Run: headless pygame with SDL's dummy video driver; simulated clock (each Clock.tick advances the game by its frame time, no real sleeping); random seed 0; keys injected as events and as key.get_pressed() state; mouse plan: one left click at the window centre at the start of phase 2, then a move to the lower-right quarter at the start of phase 3.
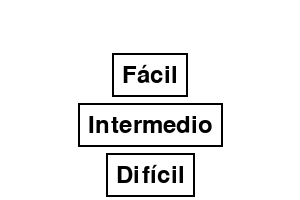
Frame 1 of 4 · flips 1–60 · no input
Frame 2 of 4 · flips 61–180 · clicked the window centre · tapped SPACE, RETURN · held RIGHT (→), D · screen unchanged from frame 1, image omitted
Frame 3 of 4 · flips 181–300 · moved the mouse to the lower-right quarter · held DOWN (↓), S · screen unchanged from frame 2, image omitted
Frame 4 of 4 · flips 301–420 · held LEFT (←), A, UP (↑), W · screen unchanged from frame 3, image omitted

The pygame program that drew these frames:

import pygame
import random
from pygame.locals import *

# Inicialización de Pygame
pygame.init()

class Subject:
    def __init__(self):
        self.observers = []

    def register_observer(self, observer):
        self.observers.append(observer)

    def notify_observers(self):
        for observer in self.observers:
            observer.update()

class Buscaminas(Subject):
    def __init__(self, filas, columnas, minas):
        super().__init__()
        self.filas = filas
        self.columnas = columnas
        self.minas = minas
        self.tablero = [[' ' for _ in range(columnas)] for _ in range(filas)]
        self.minas_tablero = [[0 for _ in range(columnas)] for _ in range(filas)]
        self.juego_terminado = False

    def colocar_minas(self):
        minas_colocadas = 0
        while minas_colocadas < self.minas:
            fila = random.randint(0, self.filas - 1)
            columna = random.randint(0, self.columnas - 1)
            if self.minas_tablero[fila][columna] != -1:
                self.minas_tablero[fila][columna] = -1
                minas_colocadas += 1

    def contar_minas_alrededor(self, fila, columna):
        if self.minas_tablero[fila][columna] == -1:
            return -1
        contador = 0
        for i in range(max(0, fila - 1), min(self.filas, fila + 2)):
            for j in range(max(0, columna - 1), min(self.columnas, columna + 2)):
                if self.minas_tablero[i][j] == -1:
                    contador += 1
        return contador

    def inicializar_tablero(self):
        self.colocar_minas()

        for fila in range(self.filas):
            for columna in range(self.columnas):
                if self.minas_tablero[fila][columna] != -1:
                    self.minas_tablero[fila][columna] = self.contar_minas_alrededor(fila, columna)

    def mostrar_tablero(self, mostrar_minas=False):
        for fila in range(self.filas):
            for columna in range(self.columnas):
                if self.tablero[fila][columna] == 'X' and self.minas_tablero[fila][columna] == -1:
                    print("*", end=" ")
                elif self.tablero[fila][columna] == 'X' and mostrar_minas:
                    print(self.minas_tablero[fila][columna], end=" ")
                else:
                    print(self.tablero[fila][columna], end=" ")
            print()
        print()

    def descubrir_casilla(self, fila, columna):
        if self.tablero[fila][columna] == 'X':
            return
        if self.minas_tablero[fila][columna] == -1:
            self.tablero[fila][columna] = 'X'
            self.mostrar_tablero(True)
            print("¡Has perdido!")
            self.juego_terminado = True
        else:
            self.tablero[fila][columna] = str(self.minas_tablero[fila][columna])
            if self.tablero[fila][columna] == '0':
                for i in range(max(0, fila - 1), min(self.filas, fila + 2)):
                    for j in range(max(0, columna - 1), min(self.columnas, columna + 2)):
                        if self.tablero[i][j] == ' ':
                            self.descubrir_casilla(i, j)
    def contar_marcadorInterno(self):
        contador = 0
        for fila in range(self.filas):
            for columna in range(self.columnas):
                if self.tablero[fila][columna] == 'X' and self.minas_tablero[fila][columna] == -1:
                    contador += 1
        return contador
    def contar_marcadores(self):
        contador = 0
        for fila in range(self.filas):
            for columna in range(self.columnas):
                if self.tablero[fila][columna] == 'X':
                    contador += 1
        return contador
    

class BuscaminasGUI:
    def __init__(self, juego):
        self.juego = juego
        self.filas = juego.filas
        self.columnas = juego.columnas
        self.minas = juego.minas
        self.tile_size = 40
        self.width = self.columnas * self.tile_size
        self.height = self.filas * self.tile_size
        self.screen = pygame.display.set_mode((self.width, self.height))
        self.clock = pygame.time.Clock()
        self.font = pygame.font.Font(None, 24)
        self.marcadores = 0
        self.marcadorInterno=0
        self.colors = {
            -1: (255, 0, 0),   # Mina (rojo)
            0: (255, 255, 0),  # Cero (amarillo)
            1: (0, 0, 255),    # Número 1 (azul)
            # Añade más colores para los números restantes según sea necesario
        }

    def draw_grid(self):
        for y in range(0, self.height, self.tile_size):
            for x in range(0, self.width, self.tile_size):
                rect = pygame.Rect(x, y, self.tile_size, self.tile_size)
                pygame.draw.rect(self.screen, (200, 200, 200), rect, 1)

    def draw_numbers(self):
        for i in range(self.filas):
            for j in range(self.columnas):
                rect = pygame.Rect(j * self.tile_size, i * self.tile_size, self.tile_size, self.tile_size)
                pygame.draw.rect(self.screen, (0, 0, 0), rect, 3)  # Dibuja el contorno negro

                # Verifica si la celda está revelada
                if self.juego.tablero[i][j] != ' ':
                    color = (255, 255, 255)  # Color de fondo blanco por defecto
                    number = self.juego.minas_tablero[i][j]

                    if self.juego.tablero[i][j] == 'X':  # Verifica si la casilla está marcada
                        color = (255, 0, 0)  # Cambia el color de la casilla marcada

                    pygame.draw.rect(self.screen, color, rect)  # Rellena el color de la celda
                    if number != 0 and number != -1 and self.juego.tablero[i][j] != 'X':
                        text = self.font.render(str(number), True, (0, 0, 0))
                        text_rect = text.get_rect(center=(j * self.tile_size + self.tile_size // 2,
                                                          i * self.tile_size + self.tile_size // 2))
                        self.screen.blit(text, text_rect)

    def draw_marcadores(self):
        marcador_text = self.font.render(f"Marcadores: {self.juego.contar_marcadores()}/{self.minas}", True, (0, 0, 0))
        marcador_rect = marcador_text.get_rect()
        marcador_rect.topleft = (10, self.height + 10)  # Posición ajustada para los marcadores
        self.screen.blit(marcador_text, marcador_rect)

    def update(self):
        self.width = self.columnas * self.tile_size
        self.height = self.filas * self.tile_size

        self.screen = pygame.display.set_mode((self.width, self.height + 40))  # Ajusta el tamaño de la ventana

        self.screen.fill((255, 255, 255))

        # Dibujar el tablero
        self.draw_grid()
        self.draw_numbers()

        # Dibujar los marcadores
        self.draw_marcadores()

        pygame.display.flip()

    def run(self):
        while not self.juego.juego_terminado:
            self.update()
            for event in pygame.event.get():
                if event.type == QUIT:
                    pygame.quit()
                    return
                if event.type == MOUSEBUTTONDOWN:
                    x, y = pygame.mouse.get_pos()
                    fila = y // self.tile_size
                    columna = x // self.tile_size

                    if event.button == 1:  # Click izquierdo
                        self.juego.descubrir_casilla(fila, columna)
                        self.update()
                    elif event.button == 3:  # Click derecho
                        if self.juego.tablero[fila][columna] == ' ':
                            self.juego.tablero[fila][columna] = 'X'
                            self.marcadores += 1
                            self.update()
                        elif self.juego.tablero[fila][columna] == 'X':  # Si la casilla está marcada, deshacer la marcación
                            self.juego.tablero[fila][columna] = ' '
                            self.marcadores -= 1
                            self.update()

                    if self.juego.contar_marcadorInterno() == self.minas and self.marcadorInterno == self.minas:
                        print("¡Has ganado!")
                        self.juego.juego_terminado = True
                        self.update()

                    if self.juego.juego_terminado:
                        self.update()
                        return

            self.clock.tick(3)
class PantallaInicial:
    def __init__(self):
        pygame.init()
        self.width = 300
        self.height = 200
        self.screen = pygame.display.set_mode((self.width, self.height))
        self.clock = pygame.time.Clock()
        self.font = pygame.font.Font(None, 36)
        self.opciones = ["Fácil", "Intermedio", "Difícil"]
        self.selected_option = None
        self.finished = False

    def mostrar_pantalla(self):
        while not self.finished:
            self.screen.fill((255, 255, 255))

            for event in pygame.event.get():
                if event.type == pygame.QUIT:
                    self.finished = True
                elif event.type == pygame.MOUSEBUTTONDOWN:
                    x, y = pygame.mouse.get_pos()

                    # Calcular áreas de clic para las opciones de dificultad
                    for i, opcion in enumerate(self.opciones):
                        text = self.font.render(opcion, True, (0, 0, 0))
                        text_rect = text.get_rect(center=(self.width // 2, 75 + i * 50))

                        # Obtener el rectángulo ampliado para el texto
                        expanded_text_rect = text_rect.inflate(20, 20)

                        # Verificar si se hizo clic dentro del área ampliada
                        if expanded_text_rect.collidepoint(x, y):
                            self.selected_option = self.opciones[i]
                            self.finished = True

            for i, opcion in enumerate(self.opciones):
                text = self.font.render(opcion, True, (0, 0, 0))
                text_rect = text.get_rect(center=(self.width // 2, 75 + i * 50))

                # Dibujar bordes negros alrededor de las opciones de dificultad
                expanded_text_rect = text_rect.inflate(20, 20)
                pygame.draw.rect(self.screen, (0, 0, 0), expanded_text_rect, 2)
                self.screen.blit(text, text_rect)

            pygame.display.flip()
            self.clock.tick(30)

    def obtener_dificultad(self):
        return self.selected_option.lower()



# Pantalla de juego
class PantallaJuego:
    def __init__(self, dificultad):
        self.filas = 12
        self.columnas = 12
        self.minas = 20 if dificultad == "fácil" else 30 if dificultad == "intermedio" else 40
        self.juego = Buscaminas(self.filas, self.columnas, self.minas)
        self.gui = BuscaminasGUI(self.juego)
        self.juego.register_observer(self.gui)
        self.finished = False

    def mostrar_pantalla(self):
        self.juego.inicializar_tablero()
        self.gui.run()

        while not self.finished:
            if self.juego.juego_terminado:
                if self.juego.contar_marcadorInterno() == self.minas:
                    self.mostrar_mensaje("¡Has ganado!")
                else:
                    self.mostrar_mensaje("¡Has perdido!")
                self.finished = True

    def mostrar_mensaje(self, mensaje):
        pygame.init()
        screen = pygame.display.set_mode((300, 200))
        font = pygame.font.Font(None, 36)

        text = font.render(mensaje, True, (0, 0, 0))
        text_rect = text.get_rect(center=(150, 100))

        screen.fill((255, 255, 255))
        screen.blit(text, text_rect)
        pygame.display.flip()

        while True:
            for event in pygame.event.get():
                if event.type == pygame.QUIT:
                    pygame.quit()
                    return


if __name__ == "__main__":
    pantalla_inicial = PantallaInicial()
    pantalla_inicial.mostrar_pantalla()

    if pantalla_inicial.selected_option:
        dificultad = pantalla_inicial.obtener_dificultad()
        pantalla_juego = PantallaJuego(dificultad)

        # Bucle principal del juego
        while not pantalla_juego.finished:
            pantalla_juego.mostrar_pantalla()
            for event in pygame.event.get():
                if event.type == QUIT:
                    pantalla_juego.finished = True
                    break  # Salir del bucle si se detecta el evento de cierre
                    

        # Si se sale del bucle, cerrar Pygame
        pygame.quit()
